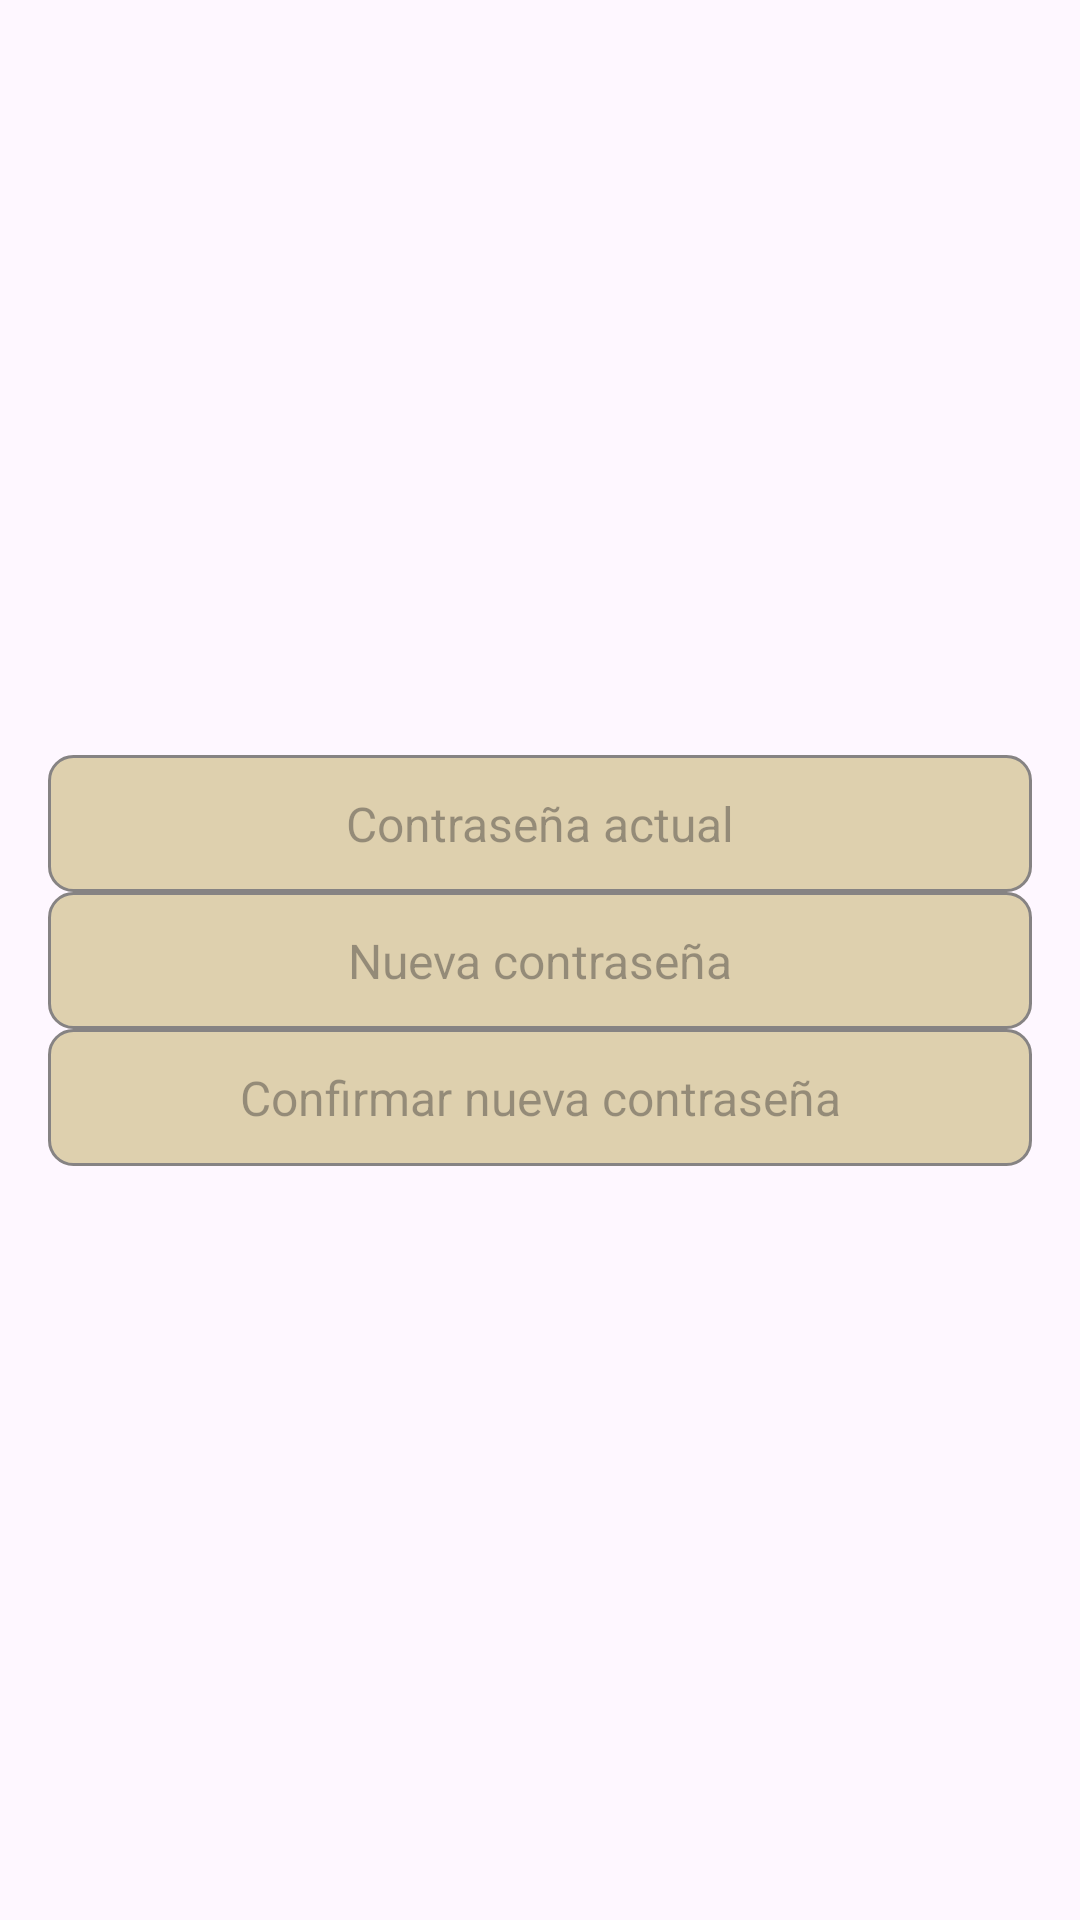

Write the Android layout XML for this screen, with the resource values it uses.
<!-- AndroidManifest.xml: application theme Theme.MyApplication -->
<!-- res/layout/dialogo_cambiar_contrasena.xml -->
<?xml version="1.0" encoding="utf-8"?>
<androidx.constraintlayout.widget.ConstraintLayout
    xmlns:android="http://schemas.android.com/apk/res/android"
    xmlns:app="http://schemas.android.com/apk/res-auto"
    android:layout_width="match_parent"
    android:layout_height="match_parent"
    android:background="@drawable/colorido">

    <LinearLayout
        android:layout_width="match_parent"
        android:layout_height="wrap_content"
        android:orientation="vertical"
        android:padding="16dp"
        app:layout_constraintBottom_toBottomOf="parent"
        app:layout_constraintEnd_toEndOf="parent"
        app:layout_constraintStart_toStartOf="parent"
        app:layout_constraintTop_toTopOf="parent">

        <EditText
            android:id="@+id/et_contrasena_actual"
            android:layout_width="match_parent"
            android:layout_height="wrap_content"
            android:background="@drawable/edittext_background"
            android:drawablePadding="8dp"
            android:hint="Contraseña actual"
            android:inputType="textPassword"
            android:padding="12dp"
            android:textColor="@color/black"
            android:textSize="16sp" />

        <EditText
            android:id="@+id/et_nueva_contrasena"
            android:layout_width="match_parent"
            android:layout_height="wrap_content"
            android:background="@drawable/edittext_background"
            android:drawablePadding="8dp"
            android:hint="Nueva contraseña"
            android:inputType="textPassword"
            android:padding="12dp"
            android:textColor="@color/black"
            android:textSize="16sp" />

        <EditText
            android:id="@+id/et_confirmar_nueva_contrasena"
            android:layout_width="match_parent"
            android:layout_height="wrap_content"
            android:background="@drawable/edittext_background"
            android:drawablePadding="8dp"
            android:hint="Confirmar nueva contraseña"
            android:inputType="textPassword"
            android:padding="12dp"
            android:textColor="@color/black"
            android:textSize="16sp" />

    </LinearLayout>

</androidx.constraintlayout.widget.ConstraintLayout>
<!-- resources referenced by this layout -->
<resources>
  <color name="black">#FF000000</color>
  <!-- drawable edittext_background (drawable) -->
  <?xml version="1.0" encoding="utf-8"?>
  <shape xmlns:android="http://schemas.android.com/apk/res/android"
      android:shape="rectangle">
      <solid android:color="@color/camel" />
      <corners android:radius="8dp" />
      <stroke
          android:width="1dp"
          android:color="#868383" />
  </shape>
  <style name="Theme.MyApplication" parent="Base.Theme.MyApplication" />
  <color name="camel">#DED0AE</color>
  <style name="Base.Theme.MyApplication" parent="Theme.Material3.DayNight.NoActionBar">
          
          
          <item name="editTextStyle">@style/Widget.AppTheme.EditText</item>
      </style>
  <style name="Widget.AppTheme.EditText" parent="Widget.AppCompat.EditText">
          <item name="android:gravity">center</item>
      </style>
</resources>
